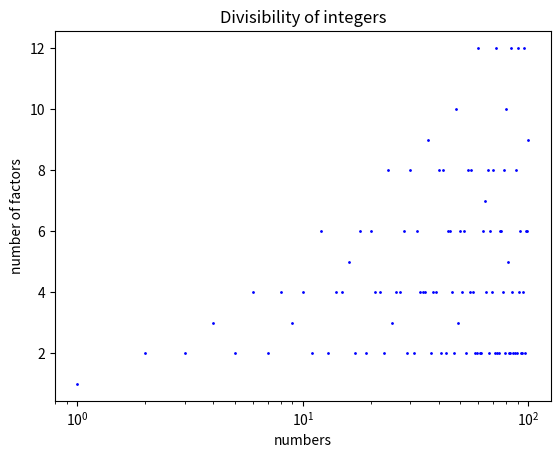

Here is the Python script that generated this plot:
#!/usr/bin/env python2
# -*- coding: utf-8 -*-
import math 
from collections import Counter
import numpy as np
import matplotlib.pyplot as plt
"""
Created on Tue Dec 25 08:09:50 2018

[redacted]
"""
upTo = 100 #change this constant around for higher upper bound


#greatest common divisor of two (positive) integers
def gcd(x, y):
    if x == y:
        return x
    elif x > y: 
        if x % y == 0:
            return y
        else:
            g = 1
            for i in range(2, y):
                if x % i == 0 and y % i == 0:
                    g = i
            return g 
    else:
        return gcd(y, x)

#lowest common multiple
def lcm(x, y):
    return int(x * y / gcd(x, y))

def lcmList(L):
    
    l = len(L)
    if l < 2:
        print("the list of numbers should have two or more elements")
        return 
    elif l == 2:
        return lcm(L[0], L[1])
    else: 
        k = lcm(L[0], L[1])
        for i in range(2, l):
            k = lcm(L[i], k)
        return k 
    
def plotLcm(L):
    num = max(L)
    lcms = [lcmList(L)]
    plt.scatter(num, lcms)
    plt.show()



def isprime(x):
    if x <= 1:
        return False 
    for i in range(2, int(math.sqrt(x) + 1)):
        if x % i == 0: 
            return False 
    return True



primes = [i for i in range(1, upTo + 1) if isprime(i)]

primeLength = len(primes) - 1


#return the value of the prime exponents for x's prime factorization 
def primeExponents(x):
   return Counter(primeFact(x)).values()

#return how many positive integers divide positive integer x 
def numFactors(x):
    L = [1 + i for i in primeExponents(x)]
    return listProduct(L)

def listProduct(L):
    prod = 1
    l = len(L)
    for i in range(l):
        prod *= L[i]
    return prod 


#return prime factors of integer x
def primeFact(x):
    prime_factors = []
    if isprime(x):
        return [x] #x is prime so return
    i = 0
    while x > 1:
        if i > primeLength or primes[i] > primeLength:
            break
        elif x % primes[i] == 0:
            prime_factors.append(primes[i])
            x = x/primes[i] #divide x by its prime factor
            while x % primes[i] == 0:
                prime_factors.append(primes[i])
                x = x/primes[i] #divide x by this prime factor so long as it is divisible by it
        i += 1
        
    return prime_factors 

def plotDiv(x):
    nums = [i for i in range(1, x + 1)]
    y = [numFactors(nums[j]) for j in range(0, x)]
    plt.semilogx(nums, y, 'bo', markersize = 1)
    plt.xlabel('numbers')
    plt.ylabel('number of factors')
    plt.title('Divisibility of integers')
    plt.show()
    
plotDiv(upTo)
        
